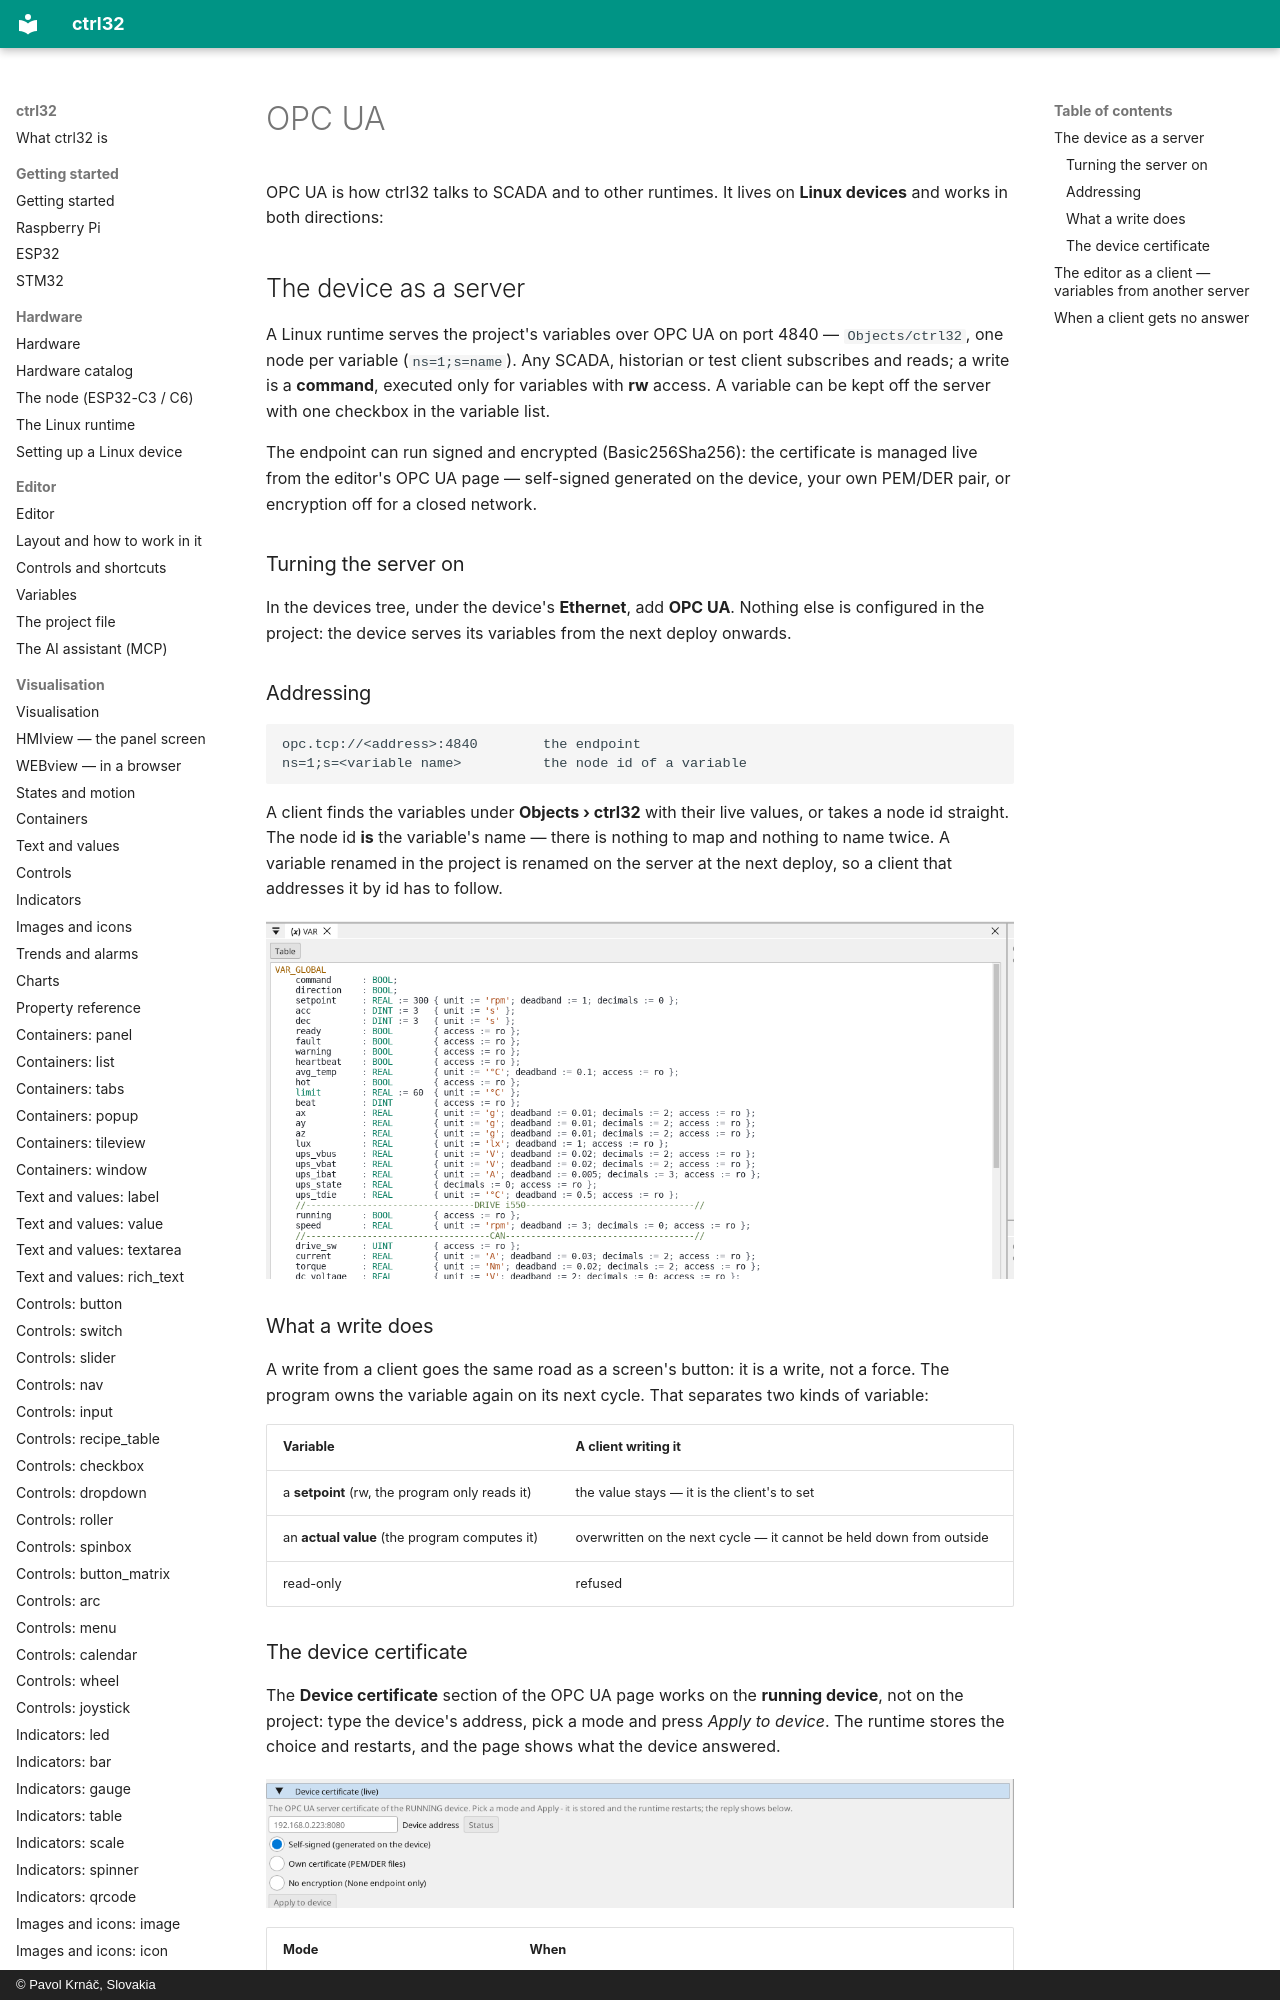

repository: ctrl32/docs · page: opcua/index.html · generator: mkdocs · copyright: © Pavol Krnáč, Slovakia

# OPC UA

OPC UA is how ctrl32 talks to SCADA and to other runtimes. It lives on
**Linux devices** and works
in both directions:

## The device as a server

A Linux runtime serves the project's variables over OPC UA on port
4840 — `Objects/ctrl32`, one node per variable (`ns=1;s=name`). Any
SCADA, historian or test client subscribes and reads; a write is a
**command**, executed only for variables with **rw** access. A
variable can be kept off the server with one checkbox in the variable
list.

The endpoint can run signed and encrypted (Basic256Sha256): the
certificate is managed live from the editor's OPC UA page —
self-signed generated on the device, your own PEM/DER pair, or
encryption off for a closed network.
